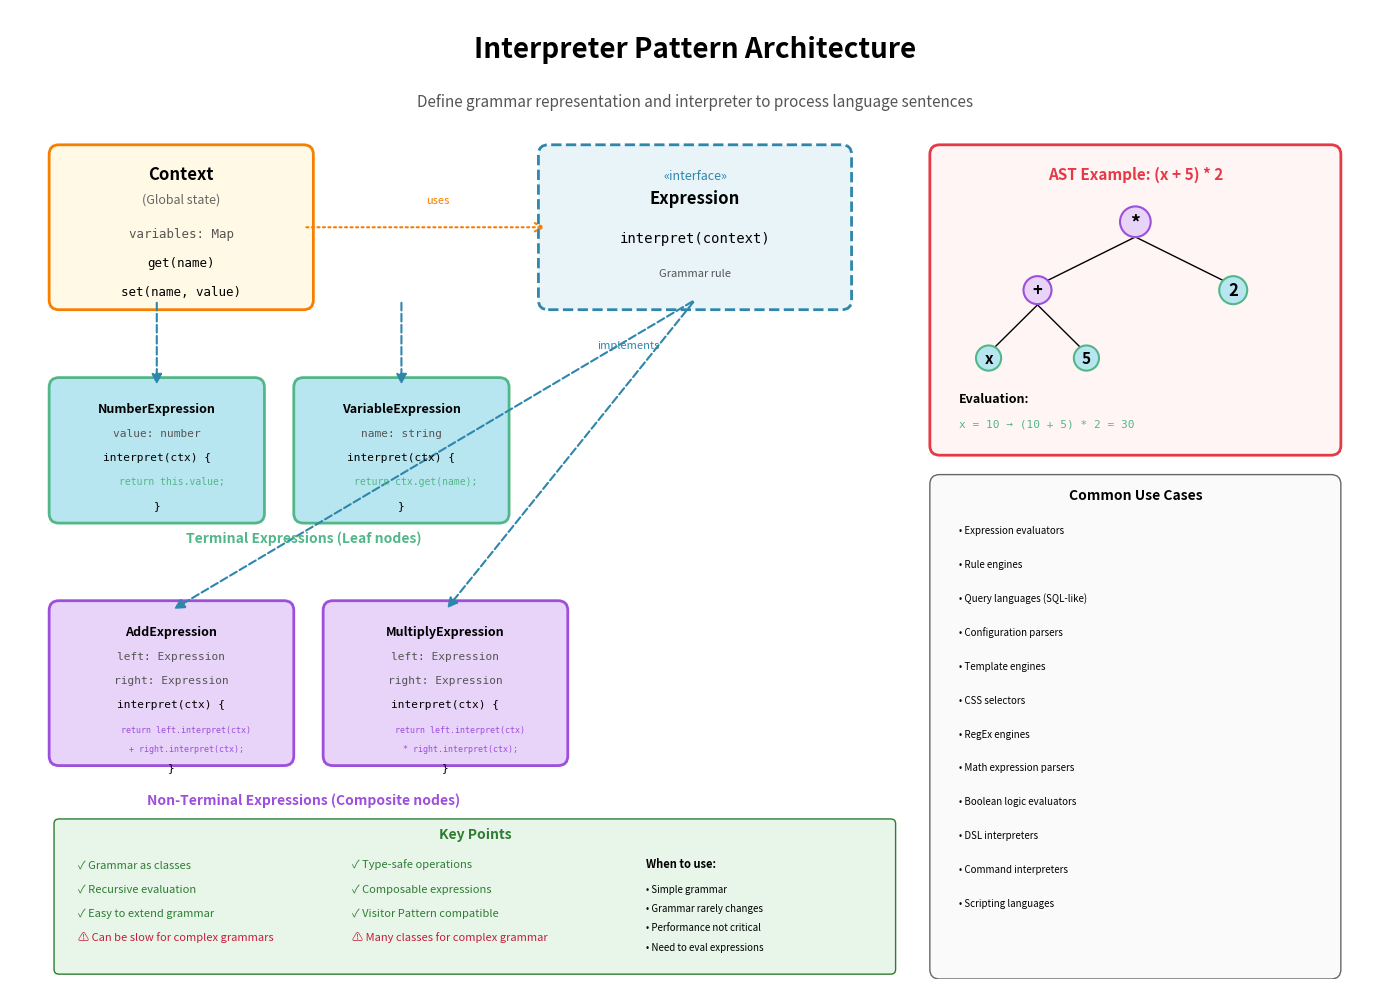

Python code for this plot: (Note: this script raises an exception after producing the figure.)
import matplotlib.pyplot as plt
import matplotlib.patches as mpatches
from matplotlib.patches import FancyBboxPatch, FancyArrowPatch, Circle
import numpy as np

# Create figure and axis
fig, ax = plt.subplots(1, 1, figsize=(14, 10))
ax.set_xlim(0, 14)
ax.set_ylim(0, 10)
ax.axis('off')

# Title
ax.text(7, 9.5, 'Interpreter Pattern Architecture', 
        fontsize=20, weight='bold', ha='center')
ax.text(7, 9.0, 'Define grammar representation and interpreter to process language sentences',
        fontsize=11, ha='center', style='italic', color='#555')

# Color scheme
color_context = '#FFF9E6'
color_expression = '#E8F4F8'
color_terminal = '#B8E6F0'
color_nonterminal = '#E8D4F8'

# ===== CONTEXT =====
context_box = FancyBboxPatch((0.5, 7.0), 2.5, 1.5,
                            boxstyle="round,pad=0.1", 
                            edgecolor='#F77F00', facecolor=color_context,
                            linewidth=2)
ax.add_patch(context_box)
ax.text(1.75, 8.25, 'Context', fontsize=12, ha='center', weight='bold')
ax.text(1.75, 8.0, '(Global state)', fontsize=9, ha='center', style='italic', color='#666')
ax.text(1.75, 7.65, 'variables: Map', fontsize=9, ha='center', family='monospace', color='#555')
ax.text(1.75, 7.35, 'get(name)', fontsize=9, ha='center', family='monospace')
ax.text(1.75, 7.05, 'set(name, value)', fontsize=9, ha='center', family='monospace')

# ===== EXPRESSION INTERFACE =====
expression_interface = FancyBboxPatch((5.5, 7.0), 3.0, 1.5,
                                     boxstyle="round,pad=0.1", 
                                     edgecolor='#2E86AB', facecolor=color_expression,
                                     linewidth=2, linestyle='--')
ax.add_patch(expression_interface)
ax.text(7.0, 8.25, '«interface»', fontsize=9, ha='center', style='italic', color='#2E86AB')
ax.text(7.0, 8.0, 'Expression', fontsize=12, ha='center', weight='bold')
ax.text(7.0, 7.6, 'interpret(context)', fontsize=10, ha='center', family='monospace')
ax.text(7.0, 7.25, 'Grammar rule', fontsize=8, ha='center', style='italic', color='#555')

# ===== TERMINAL EXPRESSIONS =====
terminal_y = 4.8

# Number
terminal_num = FancyBboxPatch((0.5, terminal_y), 2.0, 1.3,
                             boxstyle="round,pad=0.1", 
                             edgecolor='#52B788', facecolor=color_terminal,
                             linewidth=2)
ax.add_patch(terminal_num)
ax.text(1.5, terminal_y + 1.05, 'NumberExpression', fontsize=9, ha='center', weight='bold')
ax.text(1.5, terminal_y + 0.8, 'value: number', fontsize=8, ha='center', family='monospace', color='#555')
ax.text(1.5, terminal_y + 0.55, 'interpret(ctx) {', fontsize=8, ha='center', family='monospace')
ax.text(1.65, terminal_y + 0.3, 'return this.value;', fontsize=7, ha='center', family='monospace', color='#52B788')
ax.text(1.5, terminal_y + 0.05, '}', fontsize=8, ha='center', family='monospace')

# Variable
terminal_var = FancyBboxPatch((3.0, terminal_y), 2.0, 1.3,
                             boxstyle="round,pad=0.1", 
                             edgecolor='#52B788', facecolor=color_terminal,
                             linewidth=2)
ax.add_patch(terminal_var)
ax.text(4.0, terminal_y + 1.05, 'VariableExpression', fontsize=9, ha='center', weight='bold')
ax.text(4.0, terminal_y + 0.8, 'name: string', fontsize=8, ha='center', family='monospace', color='#555')
ax.text(4.0, terminal_y + 0.55, 'interpret(ctx) {', fontsize=8, ha='center', family='monospace')
ax.text(4.15, terminal_y + 0.3, 'return ctx.get(name);', fontsize=7, ha='center', family='monospace', color='#52B788')
ax.text(4.0, terminal_y + 0.05, '}', fontsize=8, ha='center', family='monospace')

ax.text(3.0, terminal_y - 0.3, 'Terminal Expressions (Leaf nodes)', fontsize=10, ha='center', weight='bold', color='#52B788')

# ===== NON-TERMINAL EXPRESSIONS =====
nonterminal_y = 2.3

# Add
nonterminal_add = FancyBboxPatch((0.5, nonterminal_y), 2.3, 1.5,
                                boxstyle="round,pad=0.1", 
                                edgecolor='#9D4EDD', facecolor=color_nonterminal,
                                linewidth=2)
ax.add_patch(nonterminal_add)
ax.text(1.65, nonterminal_y + 1.25, 'AddExpression', fontsize=9, ha='center', weight='bold')
ax.text(1.65, nonterminal_y + 1.0, 'left: Expression', fontsize=8, ha='center', family='monospace', color='#555')
ax.text(1.65, nonterminal_y + 0.75, 'right: Expression', fontsize=8, ha='center', family='monospace', color='#555')
ax.text(1.65, nonterminal_y + 0.5, 'interpret(ctx) {', fontsize=8, ha='center', family='monospace')
ax.text(1.8, nonterminal_y + 0.25, 'return left.interpret(ctx)', fontsize=6, ha='center', family='monospace', color='#9D4EDD')
ax.text(1.8, nonterminal_y + 0.05, '+ right.interpret(ctx);', fontsize=6, ha='center', family='monospace', color='#9D4EDD')
ax.text(1.65, nonterminal_y - 0.15, '}', fontsize=8, ha='center', family='monospace')

# Multiply
nonterminal_mul = FancyBboxPatch((3.3, nonterminal_y), 2.3, 1.5,
                                boxstyle="round,pad=0.1", 
                                edgecolor='#9D4EDD', facecolor=color_nonterminal,
                                linewidth=2)
ax.add_patch(nonterminal_mul)
ax.text(4.45, nonterminal_y + 1.25, 'MultiplyExpression', fontsize=9, ha='center', weight='bold')
ax.text(4.45, nonterminal_y + 1.0, 'left: Expression', fontsize=8, ha='center', family='monospace', color='#555')
ax.text(4.45, nonterminal_y + 0.75, 'right: Expression', fontsize=8, ha='center', family='monospace', color='#555')
ax.text(4.45, nonterminal_y + 0.5, 'interpret(ctx) {', fontsize=8, ha='center', family='monospace')
ax.text(4.6, nonterminal_y + 0.25, 'return left.interpret(ctx)', fontsize=6, ha='center', family='monospace', color='#9D4EDD')
ax.text(4.6, nonterminal_y + 0.05, '* right.interpret(ctx);', fontsize=6, ha='center', family='monospace', color='#9D4EDD')
ax.text(4.45, nonterminal_y - 0.15, '}', fontsize=8, ha='center', family='monospace')

ax.text(3.0, nonterminal_y - 0.5, 'Non-Terminal Expressions (Composite nodes)', fontsize=10, ha='center', weight='bold', color='#9D4EDD')

# ===== RELATIONSHIPS =====

# Expression interface
arrow1 = FancyArrowPatch((1.5, 7.0), (1.5, 6.1),
                        arrowstyle='-|>', mutation_scale=15, 
                        color='#2E86AB', linewidth=1.5, linestyle='dashed')
ax.add_patch(arrow1)

arrow2 = FancyArrowPatch((4.0, 7.0), (4.0, 6.1),
                        arrowstyle='-|>', mutation_scale=15, 
                        color='#2E86AB', linewidth=1.5, linestyle='dashed')
ax.add_patch(arrow2)

arrow3 = FancyArrowPatch((7.0, 7.0), (1.65, 3.8),
                        arrowstyle='-|>', mutation_scale=15, 
                        color='#2E86AB', linewidth=1.5, linestyle='dashed')
ax.add_patch(arrow3)

arrow4 = FancyArrowPatch((7.0, 7.0), (4.45, 3.8),
                        arrowstyle='-|>', mutation_scale=15, 
                        color='#2E86AB', linewidth=1.5, linestyle='dashed')
ax.add_patch(arrow4)

ax.text(6.0, 6.5, 'implements', fontsize=8, style='italic', color='#2E86AB')

# Context used by expressions
arrow5 = FancyArrowPatch((3.0, 7.75), (5.5, 7.75),
                        arrowstyle='->', mutation_scale=15, 
                        color='#F77F00', linewidth=1.5, linestyle='dotted')
ax.add_patch(arrow5)
ax.text(4.25, 8.0, 'uses', fontsize=8, style='italic', color='#F77F00')

# ===== AST EXAMPLE =====
ast_box = FancyBboxPatch((9.5, 5.5), 4.0, 3.0,
                        boxstyle="round,pad=0.1", 
                        edgecolor='#E63946', facecolor='#FFF5F5',
                        linewidth=2)
ax.add_patch(ast_box)
ax.text(11.5, 8.25, 'AST Example: (x + 5) * 2', fontsize=11, ha='center', weight='bold', color='#E63946')

# Tree visualization
# Root: Multiply
ax.text(11.5, 7.75, '*', fontsize=14, ha='center', weight='bold',
       bbox=dict(boxstyle='circle', facecolor=color_nonterminal, edgecolor='#9D4EDD', linewidth=1.5))

# Left: Add
ax.text(10.5, 7.05, '+', fontsize=12, ha='center', weight='bold',
       bbox=dict(boxstyle='circle', facecolor=color_nonterminal, edgecolor='#9D4EDD', linewidth=1.5))

# Right: 2
ax.text(12.5, 7.05, '2', fontsize=12, ha='center', weight='bold',
       bbox=dict(boxstyle='circle', facecolor=color_terminal, edgecolor='#52B788', linewidth=1.5))

# Left-Left: x
ax.text(10.0, 6.35, 'x', fontsize=11, ha='center', weight='bold',
       bbox=dict(boxstyle='circle', facecolor=color_terminal, edgecolor='#52B788', linewidth=1.5))

# Left-Right: 5
ax.text(11.0, 6.35, '5', fontsize=11, ha='center', weight='bold',
       bbox=dict(boxstyle='circle', facecolor=color_terminal, edgecolor='#52B788', linewidth=1.5))

# Tree edges
ax.plot([11.5, 10.5], [7.65, 7.15], 'k-', linewidth=1)
ax.plot([11.5, 12.5], [7.65, 7.15], 'k-', linewidth=1)
ax.plot([10.5, 10.0], [6.95, 6.45], 'k-', linewidth=1)
ax.plot([10.5, 11.0], [6.95, 6.45], 'k-', linewidth=1)

ax.text(9.7, 5.95, 'Evaluation:', fontsize=9, ha='left', weight='bold')
ax.text(9.7, 5.7, 'x = 10 → (10 + 5) * 2 = 30', fontsize=8, ha='left', family='monospace', color='#52B788')

# ===== USE CASES =====
uses_box = FancyBboxPatch((9.5, 0.1), 4.0, 5.0,
                         boxstyle="round,pad=0.1", 
                         edgecolor='#666', facecolor='#FAFAFA',
                         linewidth=1)
ax.add_patch(uses_box)
ax.text(11.5, 4.95, 'Common Use Cases', fontsize=10, ha='center', weight='bold')

use_cases = [
    '• Expression evaluators',
    '• Rule engines',
    '• Query languages (SQL-like)',
    '• Configuration parsers',
    '• Template engines',
    '• CSS selectors',
    '• RegEx engines',
    '• Math expression parsers',
    '• Boolean logic evaluators',
    '• DSL interpreters',
    '• Command interpreters',
    '• Scripting languages'
]

y_pos = 4.6
for use_case in use_cases:
    ax.text(9.7, y_pos, use_case, fontsize=7, ha='left')
    y_pos -= 0.35

# ===== KEY POINTS =====
points_box = FancyBboxPatch((0.5, 0.1), 8.5, 1.5,
                           boxstyle="round,pad=0.05", 
                           edgecolor='#2E7D32', facecolor='#E8F5E9',
                           linewidth=1)
ax.add_patch(points_box)
ax.text(4.75, 1.45, 'Key Points', fontsize=10, ha='center', weight='bold', color='#2E7D32')

ax.text(0.7, 1.15, '✓ Grammar as classes', fontsize=8, ha='left', color='#2E7D32')
ax.text(0.7, 0.9, '✓ Recursive evaluation', fontsize=8, ha='left', color='#2E7D32')
ax.text(0.7, 0.65, '✓ Easy to extend grammar', fontsize=8, ha='left', color='#2E7D32')
ax.text(0.7, 0.4, '⚠ Can be slow for complex grammars', fontsize=8, ha='left', color='#C41E3A')

ax.text(3.5, 1.15, '✓ Type-safe operations', fontsize=8, ha='left', color='#2E7D32')
ax.text(3.5, 0.9, '✓ Composable expressions', fontsize=8, ha='left', color='#2E7D32')
ax.text(3.5, 0.65, '✓ Visitor Pattern compatible', fontsize=8, ha='left', color='#2E7D32')
ax.text(3.5, 0.4, '⚠ Many classes for complex grammar', fontsize=8, ha='left', color='#C41E3A')

ax.text(6.5, 1.15, 'When to use:', fontsize=8, ha='left', weight='bold')
ax.text(6.5, 0.9, '• Simple grammar', fontsize=7, ha='left')
ax.text(6.5, 0.7, '• Grammar rarely changes', fontsize=7, ha='left')
ax.text(6.5, 0.5, '• Performance not critical', fontsize=7, ha='left')
ax.text(6.5, 0.3, '• Need to eval expressions', fontsize=7, ha='left')

plt.tight_layout()
plt.savefig('docs/images/interpreter_pattern.png', dpi=300, bbox_inches='tight', facecolor='white')
print("✓ Interpreter Pattern diagram generated: docs/images/interpreter_pattern.png")

